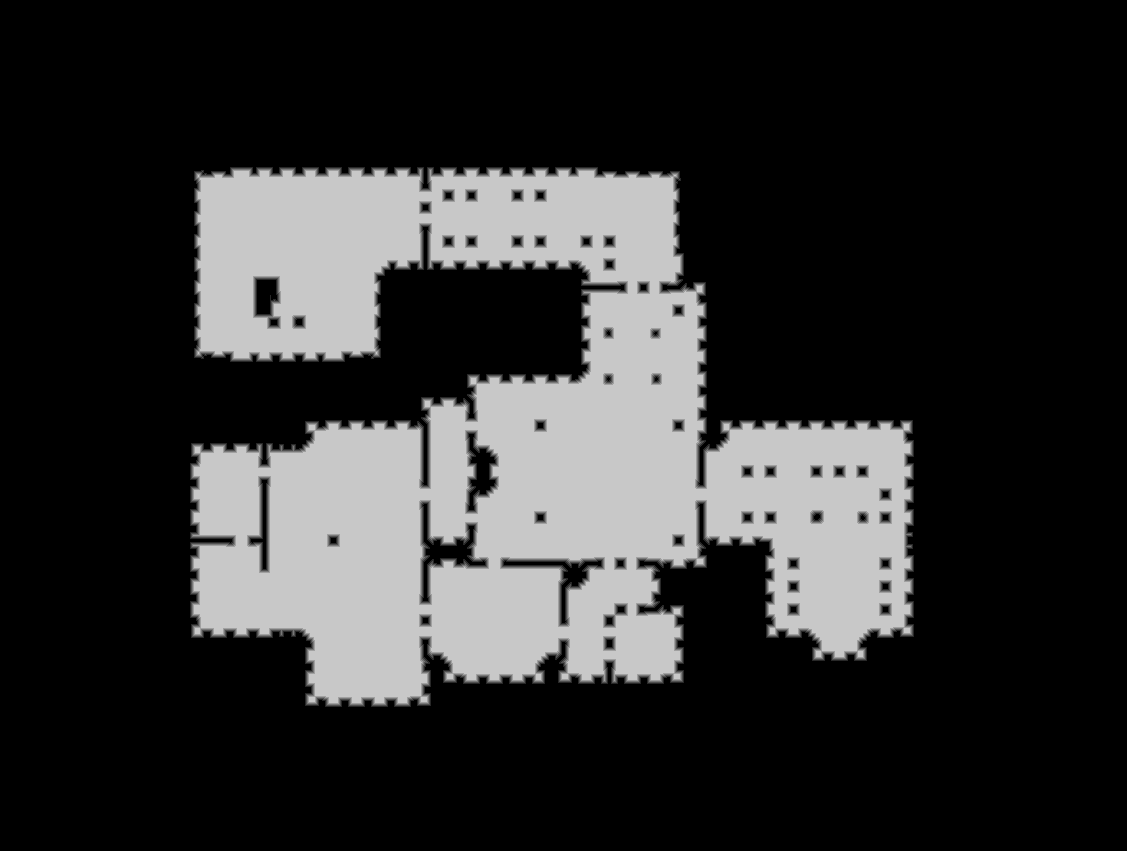

The file beside this chart, header and first rows:
source	tdt_hull ranged
truth	truth_5c0ced9dbf0.tsv
width	1127
height	851
nibble	0	711400
nibble	1	9445
nibble	2	9723
nibble	3	9948
nibble	4	10196
nibble	5	208365
